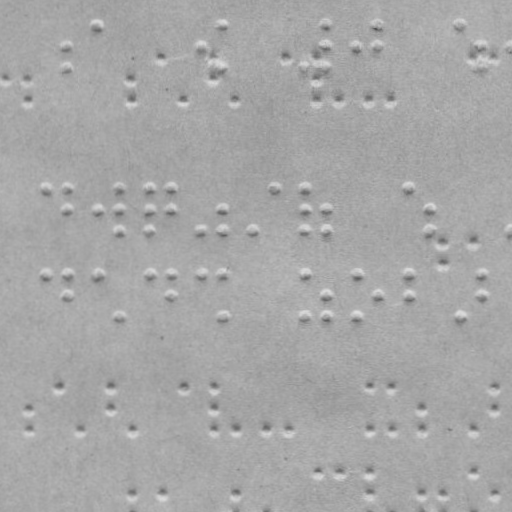

Values plotted in this chart, from the file beside it:
x, y
67.93, 45.47
67.97, 66.47
98.89, 24.42
202.9, 45.24
222.9, 24.2
223, 66.2
306, 66.06
327.9, 24.02
327.9, 45.02
328, 66.02
357.9, 44.97
378.9, 23.93
378.9, 44.93
461.9, 23.79
482.9, 44.75
483, 65.75
47.18, 188.5
68.18, 188.5
68.22, 209.5
99.22, 209.4
120.2, 188.4
120.2, 209.4
120.3, 230.4
150.2, 188.3
150.2, 209.3
150.3, 230.3
172.2, 188.3
172.2, 209.3
203.3, 230.2
223.2, 209.2
223.3, 230.2
254.3, 230.1
275.2, 188.1
306.2, 188.1
306.2, 209.1
306.3, 230.1
328.2, 209
328.3, 230
410.2, 187.9
431.2, 208.8
431.3, 229.8
47.33, 273.5
68.33, 273.5
68.37, 295.5
99.33, 273.4
120.4, 316.4
150.3, 273.3
172.3, 273.3
172.4, 295.3
203.3, 273.2
223.3, 273.2
223.4, 316.2
306.3, 273.1
306.4, 316.1
328.4, 295
328.4, 316
358.3, 273
358.4, 316
379.4, 294.9
410.3, 272.9
... 60 more rows
